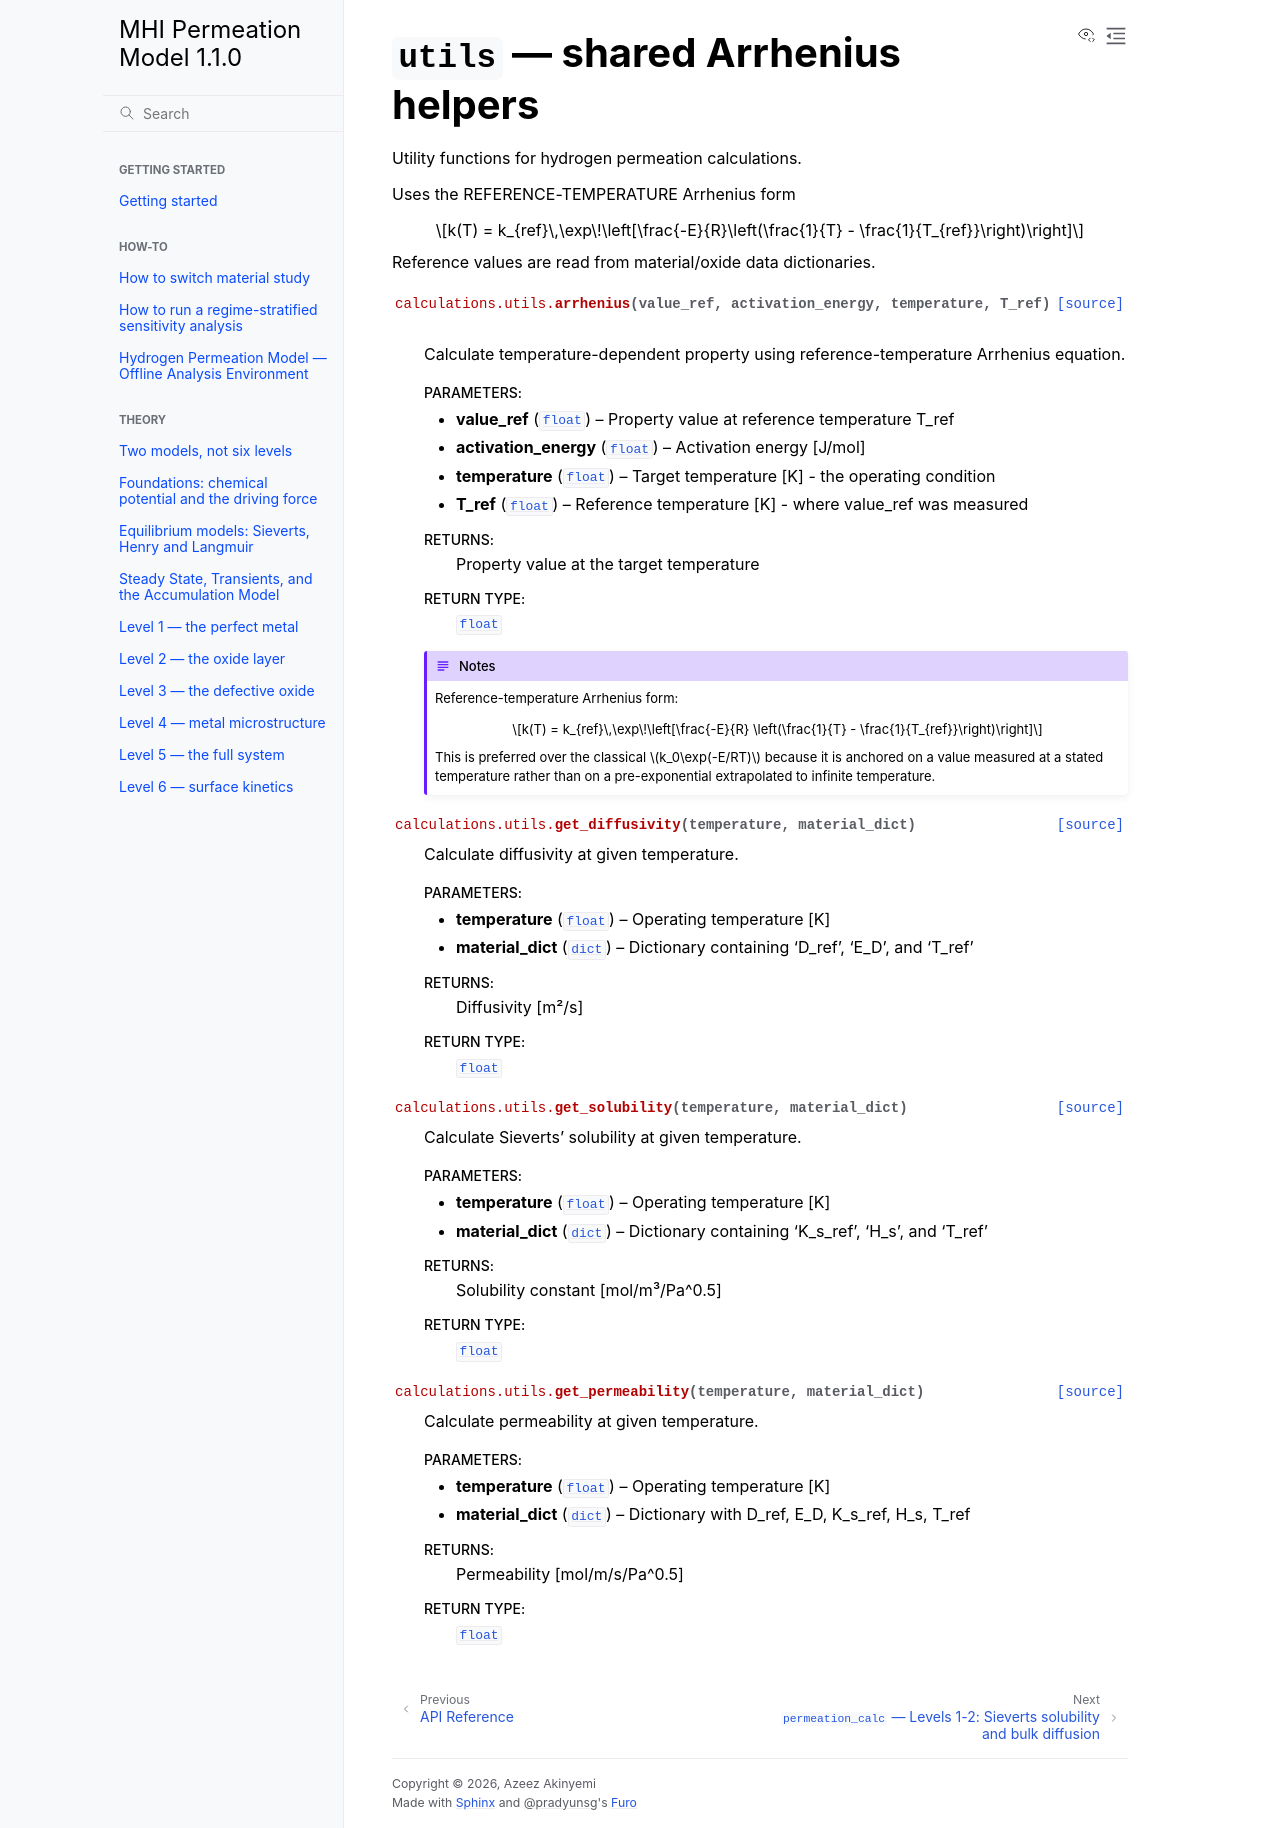

repository: Azeezakinyemi999/MHI_permeation · page: api/utils.html · generator: sphinx

# `utils` — shared Arrhenius helpers

```{eval-rst}
.. automodule:: calculations.utils
   :members:
   :member-order: bysource
```
